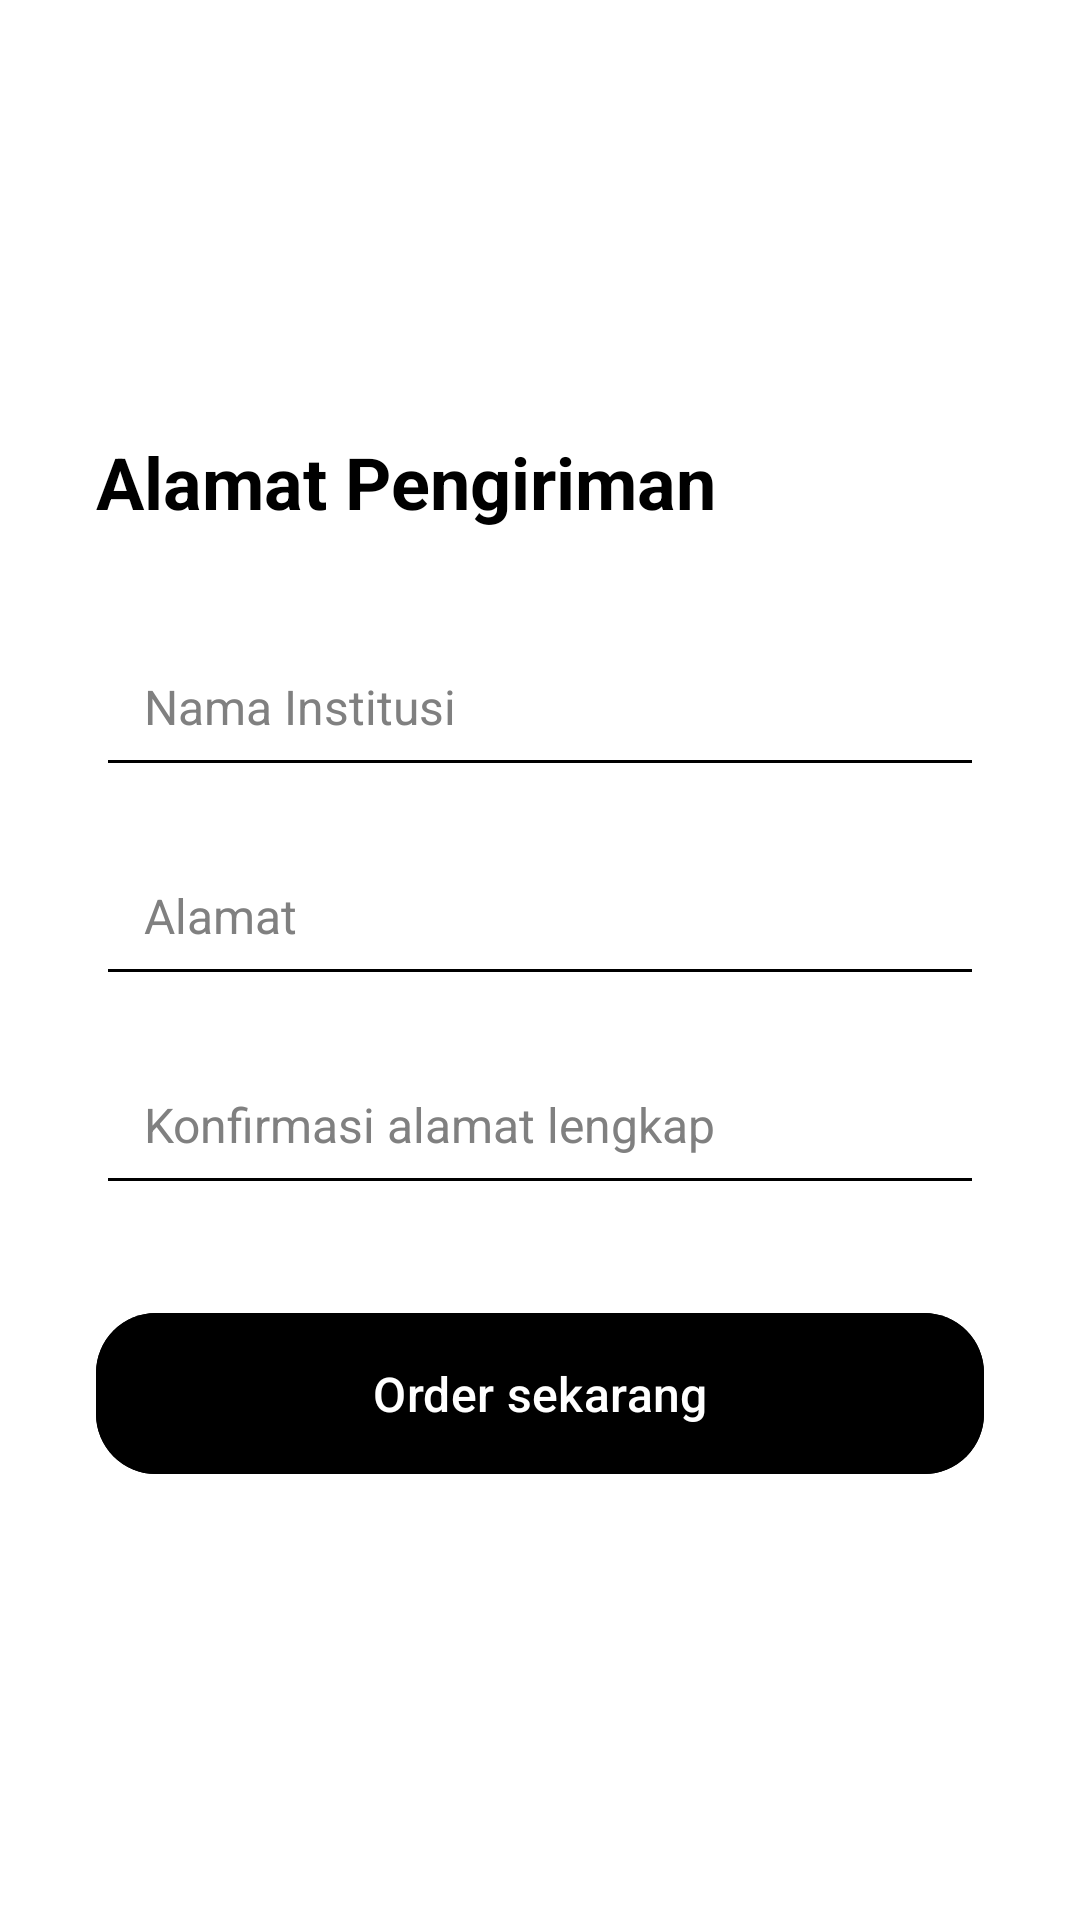

Android layout source for this screen:
<!-- AndroidManifest.xml: application theme Theme.Mylayouts -->
<!-- res/layout/activity_screen7.xml -->
<?xml version="1.0" encoding="utf-8"?>
<RelativeLayout xmlns:android="http://schemas.android.com/apk/res/android"
    android:layout_width="match_parent"
    android:layout_height="match_parent"
    xmlns:app="http://schemas.android.com/apk/res-auto"
    android:background="#FFFFFF"
    android:padding="32dp">

    <LinearLayout
        android:layout_width="match_parent"
        android:layout_height="wrap_content"
        android:layout_centerInParent="true"
        android:orientation="vertical">

        <TextView
            android:layout_width="wrap_content"
            android:layout_height="wrap_content"
            android:text="Alamat Pengiriman"
            android:textColor="#000000"
            android:textSize="24sp"
            android:textStyle="bold" />

        <EditText
            android:id="@+id/etNamaInstitusi"
            android:layout_width="match_parent"
            android:layout_height="wrap_content"
            android:layout_marginTop="32dp"
            android:backgroundTint="#000000"
            android:hint="Nama Institusi"
            android:textColor="#000000"
            android:textColorHint="#808080"
            android:padding="16dp"
            android:textSize="16sp" />

        <EditText
            android:id="@+id/etAlamat"
            android:layout_width="match_parent"
            android:layout_height="wrap_content"
            android:layout_marginTop="16dp"
            android:backgroundTint="#000000"
            android:hint="Alamat"
            android:textColor="#000000"
            android:textColorHint="#808080"
            android:padding="16dp"
            android:textSize="16sp" />

        <EditText
            android:id="@+id/etKonfirmasiAlamat"
            android:layout_width="match_parent"
            android:layout_height="wrap_content"
            android:layout_marginTop="16dp"
            android:backgroundTint="#000000"
            android:hint="Konfirmasi alamat lengkap"
            android:textColor="#000000"
            android:textColorHint="#808080"
            android:padding="16dp"
            android:textSize="16sp" />




        <com.google.android.material.button.MaterialButton
            android:id="@+id/btnOrder"
            android:layout_width="match_parent"
            android:layout_height="wrap_content"
            android:layout_marginTop="32dp"
            android:padding="16dp"
            android:text="Order sekarang"
            android:textAllCaps="false"
            android:textColor="#FFFFFF"
            android:textSize="16sp"
            android:backgroundTint="#000000"
            app:cornerRadius="20dp" />


    </LinearLayout>

</RelativeLayout>
<!-- resources referenced by this layout -->
<resources>
  <style name="Theme.Mylayouts" parent="Base.Theme.Mylayouts" />
  <style name="Base.Theme.Mylayouts" parent="Theme.Material3.DayNight.NoActionBar">
          
          <item name="colorPrimary">@android:color/black</item>
          <item name="colorPrimaryContainer">@android:color/black</item>
          <item name="colorOnPrimary">@android:color/white</item>
  
          
          <item name="colorSurfaceVariant">#EEEEEE</item>
          <item name="colorOnSurfaceVariant">@android:color/black</item>
  
          
          <item name="materialButtonStyle">@style/CustomButtonStyle</item>
      </style>
  <style name="CustomButtonStyle" parent="Widget.Material3.Button">
          <item name="android:backgroundTint">?attr/colorPrimary</item>
          <item name="android:textColor">?attr/colorOnPrimary</item>
      </style>
</resources>
